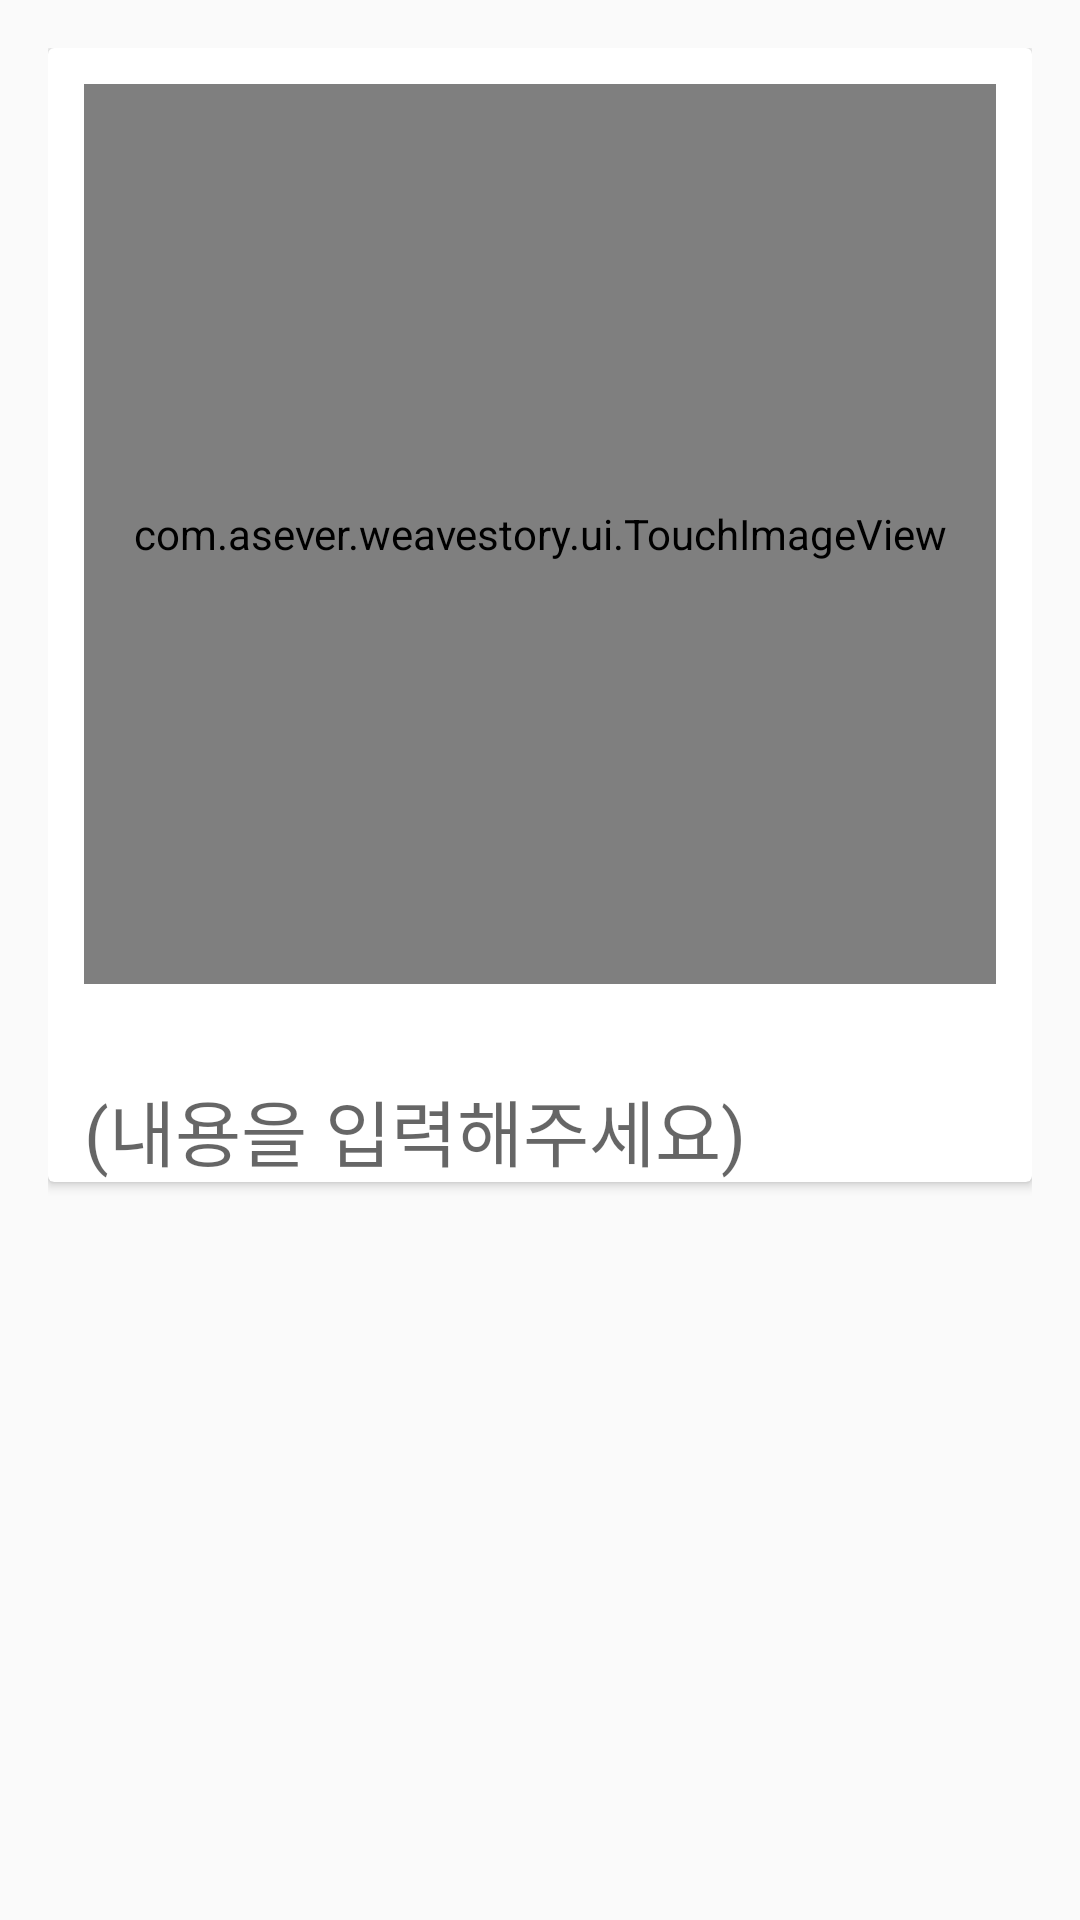

Reconstruct the res/layout file that produces this screen, plus the resources it refers to.
<!-- AndroidManifest.xml: application theme AppTheme -->
<!-- res/layout/album_view_item_layout1.xml -->
<?xml version="1.0" encoding="utf-8"?>
<RelativeLayout xmlns:android="http://schemas.android.com/apk/res/android"
    android:layout_width="match_parent"
    android:layout_height="match_parent"
    android:orientation="vertical"
    android:padding="16dp">

    <android.support.v7.widget.CardView
        android:id="@+id/album_view_item_card_view"
        android:layout_width="match_parent"
        android:layout_height="wrap_content">

        <RelativeLayout
            android:layout_width="match_parent"
            android:layout_height="wrap_content"
            android:orientation="vertical">

            <com.asever.weavestory.ui.TouchImageView
                android:id="@+id/album_view_item_img1"
                android:layout_width="match_parent"
                android:layout_height="300dp"
                android:layout_margin="12dp"
                android:scaleType="center" />

            <TextView
                android:id="@+id/album_view_item_content1"
                android:layout_width="match_parent"
                android:layout_height="wrap_content"
                android:layout_alignStart="@+id/album_view_item_tv_date"
                android:layout_below="@+id/album_view_item_tv_date"
                android:layout_toStartOf="@+id/album_view_item_btn_more_content"
                android:ellipsize="end"
                android:hint="(내용을 입력해주세요)"
                android:maxLines="1"
                android:singleLine="true"
                android:textSize="24sp" />

            <ImageButton
                android:id="@+id/album_view_item_btn_more_content"
                android:layout_width="32dp"
                android:layout_height="32dp"
                android:layout_alignBottom="@+id/album_view_item_content1"
                android:layout_alignEnd="@+id/album_view_item_img1"
                android:layout_marginBottom="4dp"
                android:layout_marginEnd="4dp"
                android:background="@color/button_transparency_background" />

            <TextView
                android:id="@+id/album_view_item_tv_date"
                android:layout_width="wrap_content"
                android:layout_height="wrap_content"
                android:layout_alignStart="@+id/album_view_item_img1"
                android:layout_below="@+id/album_view_item_img1"
                android:textAppearance="?android:attr/textAppearanceSmall" />
        </RelativeLayout>
    </android.support.v7.widget.CardView>
</RelativeLayout>
<!-- resources referenced by this layout -->
<resources>
  <color name="button_transparency_background">#00ff0000</color>
  <style name="AppTheme" parent="Theme.AppCompat.Light.NoActionBar">
          <item name="android:windowContentOverlay">@null</item>
          <item name="colorPrimary">@color/primary</item>
          <item name="colorPrimaryDark">@color/primary_dark</item>
          <item name="colorAccent">@color/accent</item>
          <item name="searchViewStyle">@style/AppTheme.SearchView</item>
          <item name="android:divider">@color/divider</item>
  
          
          <item name="material_drawer_background">@color/material_drawer_dark_background</item>
          <item name="material_drawer_icons">@color/material_drawer_dark_icons</item>
          <item name="material_drawer_primary_text">@color/material_drawer_dark_primary_text</item>
          <item name="material_drawer_secondary_text">@color/material_drawer_dark_secondary_text
          </item>
          <item name="material_drawer_hint_text">@color/material_drawer_dark_hint_text</item>
          <item name="material_drawer_divider">@color/material_drawer_dark_divider</item>
          <item name="material_drawer_selected">@color/material_drawer_dark_selected</item>
          <item name="material_drawer_selected_text">#F1433C</item>
          <item name="material_drawer_header_selection_text">
              @color/material_drawer_dark_primary_text
          </item>
      </style>
  <color name="primary">#26ae90</color>
  <color name="primary_dark">#26aeA0</color>
  <color name="accent">#2196F3</color>
  <style name="AppTheme.SearchView" parent="Widget.AppCompat.SearchView">
          <item name="searchIcon">@android:drawable/ic_menu_search</item>
          <item name="closeIcon">@android:drawable/ic_menu_close_clear_cancel</item>
      </style>
  <color name="divider">#1fffffff</color>
</resources>
